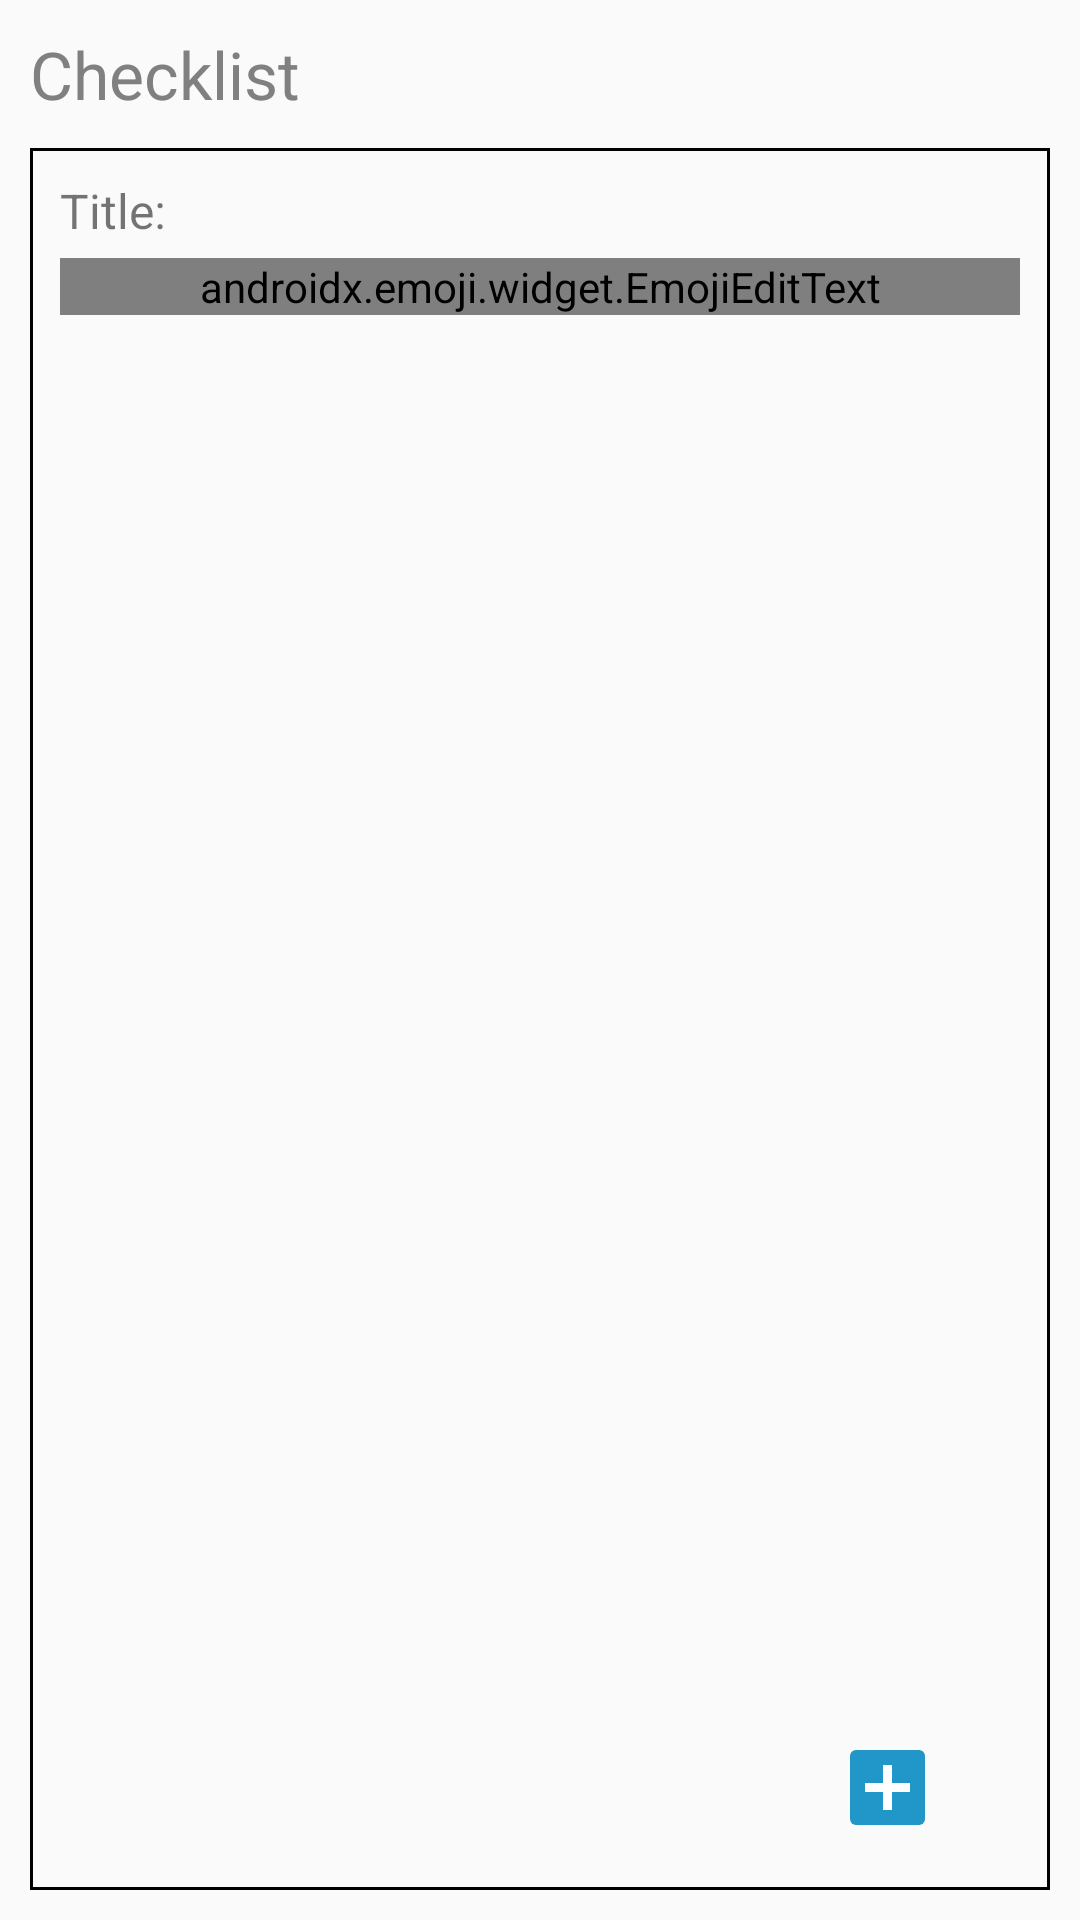

Produce the Android XML layout that renders to this screen, including the resource entries it uses.
<!-- AndroidManifest.xml: application theme AppTheme -->
<!-- res/layout/fragment_checklist.xml -->
<?xml version="1.0" encoding="utf-8"?>
<layout xmlns:android="http://schemas.android.com/apk/res/android">

    <LinearLayout
        android:layout_width="match_parent"
        android:layout_height="match_parent"
        android:layout_marginTop="?actionBarSize"
        android:orientation="vertical">

        <TextView
            android:layout_marginTop="10dp"
            android:layout_marginStart="10dp"
            android:layout_marginEnd="10dp"
            android:layout_width="wrap_content"
            android:layout_height="wrap_content"
            android:text="Checklist"
            android:textColor="@color/default_text"
            android:textSize="@dimen/title_text_size"></TextView>

        <RelativeLayout
            android:id="@+id/checklist_main_layout"
            android:layout_width="match_parent"
            android:layout_height="wrap_content"
            android:layout_margin="10dp"
            android:background="@drawable/border"
            android:padding="10dp">

            <TextView
                android:id="@+id/checklist_title_header"
                android:layout_width="match_parent"
                android:layout_height="wrap_content"
                android:layout_alignParentTop="true"
                android:text="Title:"
                android:textSize="16dp"></TextView>

            <androidx.emoji.widget.EmojiEditText
                android:layout_marginTop="5dp"
                android:id="@+id/checklist_title"
                android:layout_width="match_parent"
                android:layout_height="wrap_content"
                android:layout_below="@id/checklist_title_header"></androidx.emoji.widget.EmojiEditText>

            <androidx.recyclerview.widget.RecyclerView
                android:layout_marginTop="5dp"
                android:id="@+id/checklist_recycler_view"
                android:layout_width="match_parent"
                android:layout_height="wrap_content"
                android:layout_below="@id/checklist_title"></androidx.recyclerview.widget.RecyclerView>

            <Button
                android:id="@+id/button_add_item"
                android:layout_width="wrap_content"
                android:layout_height="wrap_content"
                android:layout_alignParentRight="true"
                android:layout_alignParentBottom="true"
                android:layout_marginBottom="20dp"
                android:background="@drawable/add_checklist_item"></Button>
        </RelativeLayout>
    </LinearLayout>
</layout>
<!-- resources referenced by this layout -->
<resources>
  <color name="default_text">#808080</color>
  <dimen name="title_text_size">22sp</dimen>
  <!-- drawable add_checklist_item (drawable) -->
  <?xml version="1.0" encoding="utf-8"?>
  <layer-list  xmlns:android="http://schemas.android.com/apk/res/android">
      <item
          android:width="25dp"
          android:height="25dp"
          android:gravity="center"
          >
      <shape
      android:shape="rectangle"
      android:tint="@color/new_blue"
      >
      <corners
          android:radius="2dp">
      </corners>
      </shape>
  </item>
      <item
          android:gravity="center"
          android:width="15dp"
          android:height="3dp"
          >
          <shape
              android:shape="rectangle"
              android:tint="@color/cardview_light_background">
          </shape>
      </item>
      <item
          android:gravity="center"
          android:width="3dp"
          android:height="15dp"
          >
          <shape
              android:shape="rectangle"
              android:tint="@color/cardview_light_background">
          </shape>
      </item>
  
  </layer-list>
  <!-- drawable border (drawable) -->
  <?xml version="1.0" encoding="utf-8"?>
  <shape xmlns:android="http://schemas.android.com/apk/res/android"
      android:shape="rectangle">
      <stroke
          android:width="1dp"
          android:color="@android:color/black">
      </stroke>
      </shape>
  <style name="AppTheme" parent="Theme.AppCompat.Light.DarkActionBar">
          
          <item name="colorPrimary">@color/default_white</item>
          <item name="colorPrimaryDark">@android:color/background_dark</item>
          <item name="colorAccent">@color/new_red</item>
      </style>
  <color name="new_blue">#2097c8</color>
  <color name="default_white">#FAFAFA </color>
  <color name="new_red">#ff3133</color>
</resources>
